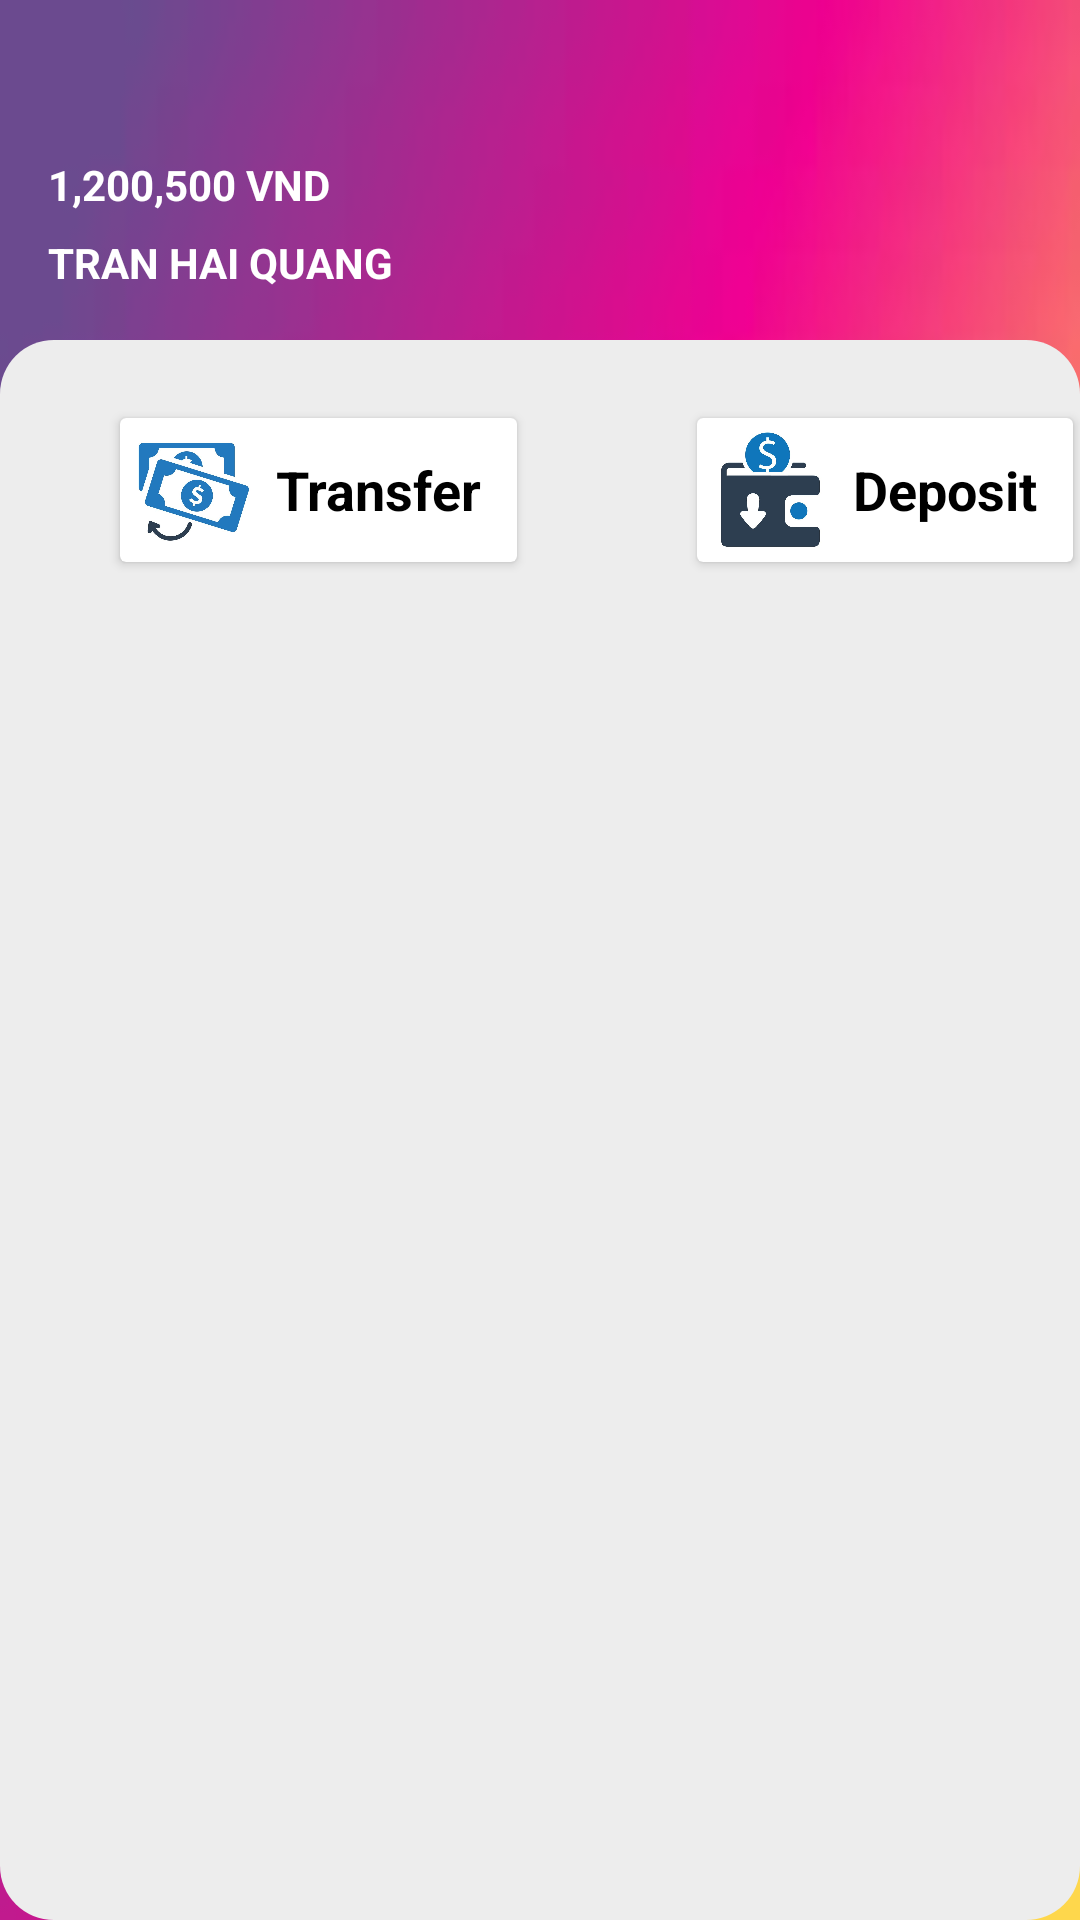

Reconstruct the res/layout file that produces this screen, plus the resources it refers to.
<!-- AndroidManifest.xml: application theme Theme.EWallet -->
<!-- res/layout/activity_main.xml -->
<?xml version="1.0" encoding="utf-8"?>
<androidx.constraintlayout.widget.ConstraintLayout
    xmlns:android="http://schemas.android.com/apk/res/android"
    xmlns:app="http://schemas.android.com/apk/res-auto"
    xmlns:tools="http://schemas.android.com/tools"
    android:layout_width="match_parent"
    android:layout_height="match_parent"
    android:background="@drawable/header_background"
    android:paddingTop="32dp"
    android:fitsSystemWindows="true"
    tools:context=".MainActivity">

    <androidx.constraintlayout.widget.ConstraintLayout
        android:id="@+id/CLHeader"
        android:layout_width="match_parent"
        android:layout_height="wrap_content"
        app:layout_constraintEnd_toEndOf="parent"
        app:layout_constraintStart_toStartOf="parent"
        app:layout_constraintTop_toTopOf="parent"

        >

        <TextView
            android:id="@+id/etBalance"
            android:layout_width="wrap_content"
            android:layout_height="wrap_content"
            android:layout_marginStart="16dp"
            android:layout_marginTop="20dp"
            android:text="1,200,500 VND"
            android:textColor="#FFFFFF"
            android:textStyle="bold"
            app:layout_constraintStart_toStartOf="parent"
            app:layout_constraintTop_toTopOf="parent" />

        <TextView
            android:id="@+id/etUsername"
            android:layout_width="wrap_content"
            android:layout_height="wrap_content"
            android:layout_marginStart="16dp"
            android:layout_marginTop="26dp"
            android:layout_marginBottom="32dp"
            android:text="TRAN HAI QUANG"
            android:textColor="#FFFFFF"
            android:textStyle="bold"
            app:layout_constraintBottom_toBottomOf="parent"
            app:layout_constraintStart_toStartOf="parent"
            app:layout_constraintTop_toTopOf="@+id/etBalance" />
    </androidx.constraintlayout.widget.ConstraintLayout>

    <GridLayout
        android:layout_width="match_parent"
        android:layout_height="0dp"
        android:layout_marginTop="-16dp"
        android:background="@drawable/round_corner"
        android:backgroundTint="#EDEDED"
        android:columnCount="2"
        android:rowCount="2"
        app:layout_constraintBottom_toBottomOf="parent"
        app:layout_constraintEnd_toEndOf="parent"
        app:layout_constraintStart_toStartOf="parent"
        app:layout_constraintTop_toBottomOf="@+id/CLHeader">

        <androidx.cardview.widget.CardView
            android:layout_width="wrap_content"
            android:layout_height="wrap_content"
            android:layout_row="0"
            android:layout_column="0"
            android:layout_margin="40dp"
            android:layout_marginTop="26dp"
            android:backgroundTint="#FFFFFF"
            >

            <LinearLayout
                android:layout_width="match_parent"
                android:layout_height="match_parent"
                android:gravity="center"
                android:padding="4dp">

                <ImageView
                    android:layout_width="40dp"
                    android:layout_height="40dp"
                    android:src="@drawable/transfer_icon"></ImageView>

                <TextView
                    android:layout_width="wrap_content"
                    android:layout_height="wrap_content"
                    android:paddingLeft="8dp"
                    android:paddingRight="8dp"
                    android:text="Transfer"
                    android:textColor="#000000"
                    android:textSize="18sp"
                    android:textStyle="bold"></TextView>
            </LinearLayout>
        </androidx.cardview.widget.CardView>

        <androidx.cardview.widget.CardView
            android:id="@+id/cardViewDeposit"
            android:layout_width="wrap_content"
            android:layout_height="wrap_content"
            android:layout_row="0"
            android:layout_column="1"
            android:layout_margin="20dp"
            android:layout_marginTop="26dp"
            android:backgroundTint="#FFFFFF"
            >

            <LinearLayout
                android:layout_width="match_parent"
                android:layout_height="match_parent"
                android:gravity="center"
                android:padding="4dp">

                <ImageView
                    android:layout_width="40dp"
                    android:layout_height="40dp"
                    android:src="@drawable/deposit_icon"></ImageView>

                <TextView
                    android:layout_width="wrap_content"
                    android:layout_height="wrap_content"
                    android:paddingLeft="8dp"
                    android:paddingRight="8dp"
                    android:text="Deposit"
                    android:textSize="18dp"
                    android:textColor="#000000"
                    android:textStyle="bold"></TextView>
            </LinearLayout>
        </androidx.cardview.widget.CardView>
    </GridLayout>


</androidx.constraintlayout.widget.ConstraintLayout>
<!-- resources referenced by this layout -->
<resources>
  <!-- drawable deposit_icon: jpg bitmap (drawable, 30894 bytes) -->
  <!-- drawable header_background: jpg bitmap (drawable, 1742 bytes) -->
  <!-- drawable round_corner (drawable) -->
  <?xml version="1.0" encoding="utf-8"?>
  <shape xmlns:android="http://schemas.android.com/apk/res/android">
      <corners
          android:radius="18dp"></corners>
  </shape>
  <!-- drawable transfer_icon: jpg bitmap (drawable, 45585 bytes) -->
  <style name="Theme.EWallet" parent="Theme.MaterialComponents.DayNight.DarkActionBar">
          
          <item name="colorPrimary">@color/purple_500</item>
          <item name="colorPrimaryVariant">@color/purple_700</item>
          <item name="colorOnPrimary">@color/white</item>
          
          <item name="colorSecondary">@color/teal_200</item>
          <item name="colorSecondaryVariant">@color/teal_700</item>
          <item name="colorOnSecondary">#FFFFFF</item>
          
          <item name="android:statusBarColor">?attr/colorPrimaryVariant</item>
          
          <item name="android:windowBackground">#ECECEC</item>
  
      </style>
  <!-- not gathered from this repository: default colours our renderer supplied (Android Studio template values) -->
  <color name="purple_500">#FF6200EE</color>
  <color name="purple_700">#FF3700B3</color>
  <color name="teal_200">#FF03DAC5</color>
  <color name="teal_700">#FF018786</color>
  <color name="white">#FFFFFFFF</color>
</resources>
